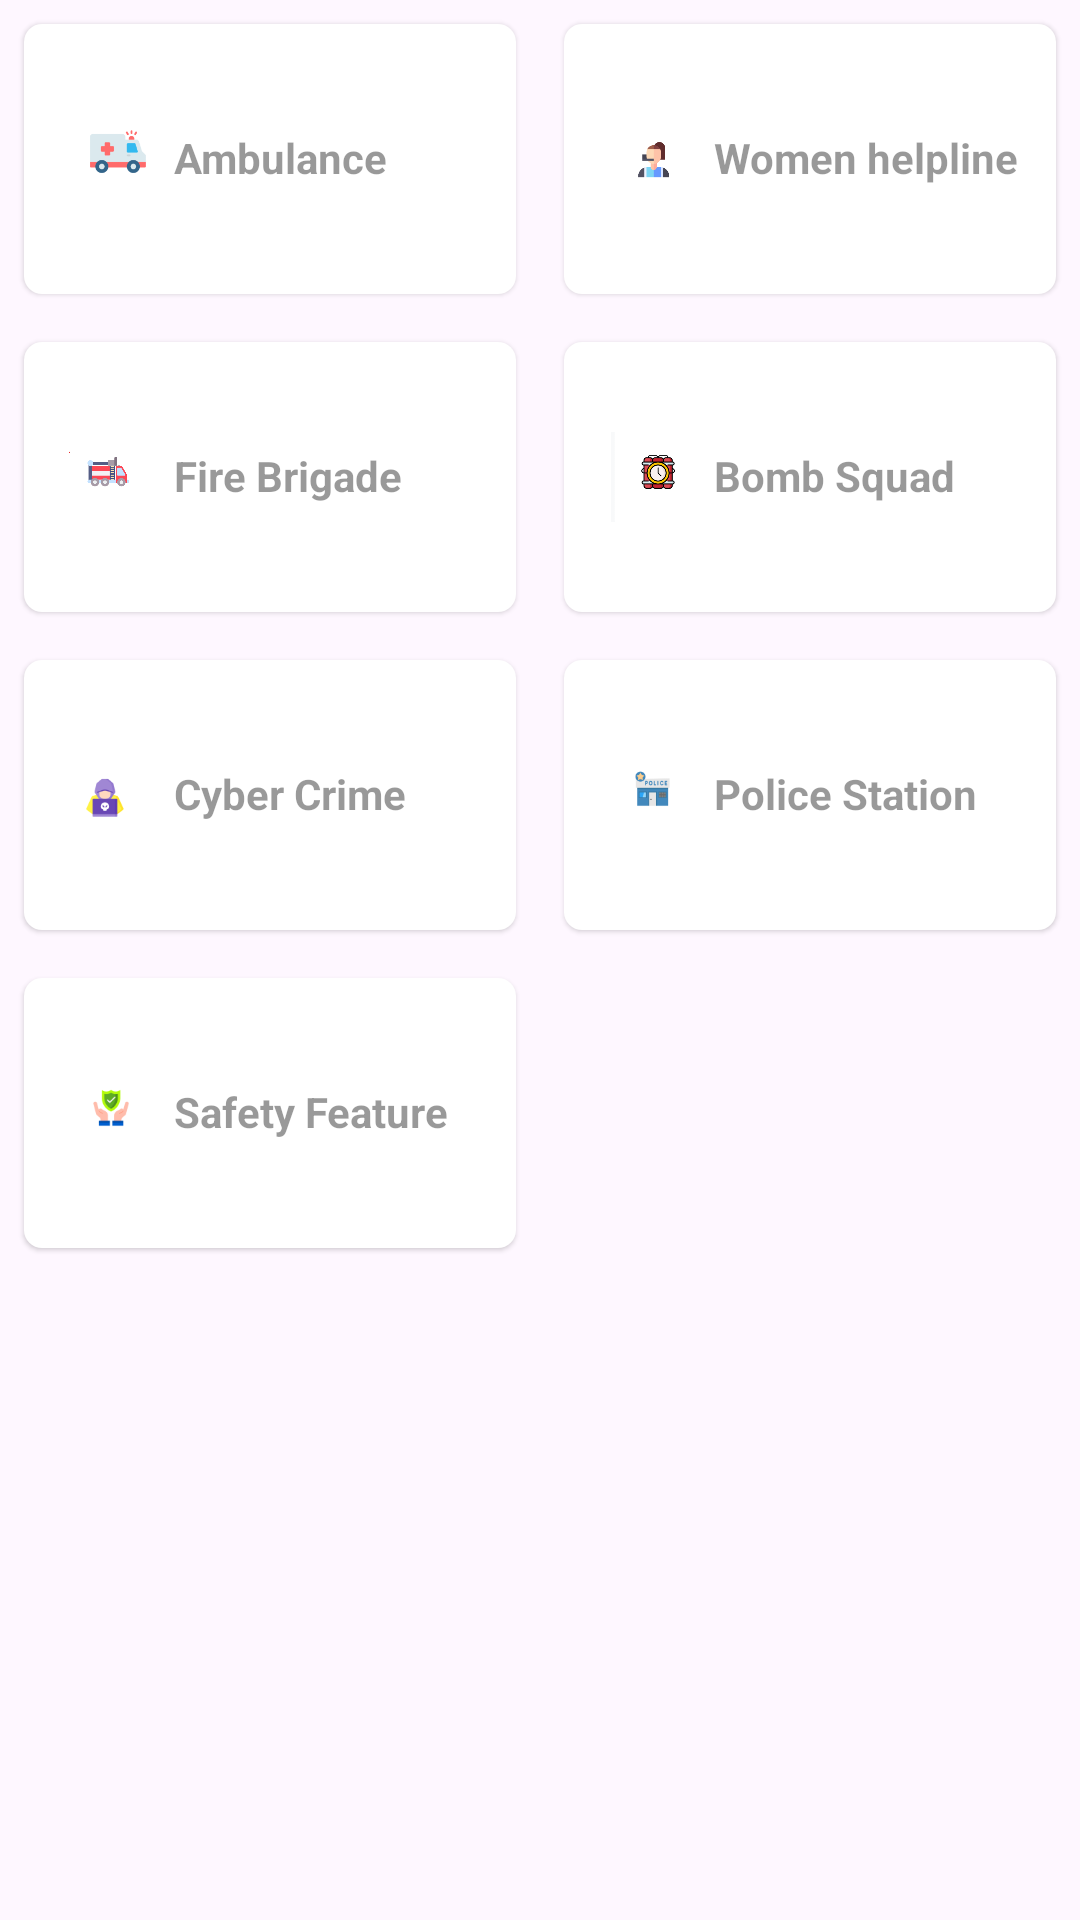

Android layout source for this screen:
<!-- AndroidManifest.xml: application theme Theme.UserPoliceApp -->
<!-- res/layout/ecalling.xml -->
<?xml version="1.0" encoding="utf-8"?>
<LinearLayout
    android:orientation="vertical"
    xmlns:android="http://schemas.android.com/apk/res/android"
    android:layout_width="match_parent"
    android:layout_height="match_parent">
    <LinearLayout
        android:layout_width="match_parent"
        android:layout_height="wrap_content"
        android:orientation="horizontal">
        <RelativeLayout
            android:id="@+id/ambulance"
            android:layout_width="0dp"
            android:layout_weight="1"
            android:layout_height="wrap_content"
            android:background="@drawable/card_background"
            android:elevation="1dp"
            android:layout_margin="8dp">

            <ImageView
                android:src="@drawable/amb"
                android:layout_width="30dp"
                android:layout_height="30dp"
                android:layout_marginLeft="15dp"
                android:layout_marginTop="30dp"/>
            

            <TextView
                android:layout_width="110dp"
                android:layout_height="wrap_content"
                android:layout_marginTop="35dp"
                android:layout_marginLeft="50dp"
                android:text="Ambulance"
                android:textColor="#66000000"
                android:textStyle="bold" />
        </RelativeLayout>

        <RelativeLayout
            android:id="@+id/womenhelpline"
            android:layout_width="0dp"
            android:layout_weight="1"
            android:layout_height="wrap_content"
            android:background="@drawable/card_background"
            android:elevation="1dp"
            android:layout_margin="8dp">

            <ImageView
                android:src="@drawable/women"
                android:layout_width="30dp"
                android:layout_height="30dp"
                android:layout_marginLeft="15dp"
                android:layout_marginTop="30dp"/>

            <TextView
                android:layout_width="110dp"
                android:layout_height="wrap_content"
                android:layout_marginTop="35dp"
                android:layout_marginLeft="50dp"
                android:text="Women helpline"
                android:textColor="#66000000"
                android:textStyle="bold" />


        </RelativeLayout>
    </LinearLayout>
    <LinearLayout
        android:layout_width="match_parent"
        android:layout_height="wrap_content"
        android:orientation="horizontal">
        <RelativeLayout
            android:id="@+id/fire_brigade"
            android:layout_width="0dp"
            android:layout_weight="1"
            android:layout_height="wrap_content"
            android:background="@drawable/card_background"
            android:elevation="1dp"
            android:layout_margin="8dp">

            <ImageView
                android:src="@drawable/fire2"
                android:layout_width="30dp"
                android:layout_height="30dp"
                android:layout_marginLeft="15dp"
                android:layout_marginTop="30dp"/>
            

            <TextView
                android:layout_width="110dp"
                android:layout_height="wrap_content"
                android:layout_marginTop="35dp"
                android:layout_marginLeft="50dp"
                android:text="Fire Brigade"
                android:textColor="#66000000"
                android:textStyle="bold" />
        </RelativeLayout>

        <RelativeLayout
            android:id="@+id/bomb"
            android:layout_width="0dp"
            android:layout_weight="1"
            android:layout_height="wrap_content"
            android:background="@drawable/card_background"
            android:elevation="1dp"
            android:layout_margin="8dp">

            <ImageView
                android:src="@drawable/bomb"
                android:layout_width="30dp"
                android:layout_height="30dp"
                android:layout_marginLeft="15dp"
                android:layout_marginTop="30dp"/>

            <TextView
                android:layout_width="110dp"
                android:layout_height="wrap_content"
                android:layout_marginTop="35dp"
                android:layout_marginLeft="50dp"
                android:text="Bomb Squad"
                android:textColor="#66000000"
                android:textStyle="bold" />


        </RelativeLayout>
    </LinearLayout>
    <LinearLayout
        android:layout_width="match_parent"
        android:layout_height="wrap_content"
        android:orientation="horizontal">
        <RelativeLayout
            android:id="@+id/cyber_crime"
            android:layout_width="0dp"
            android:layout_weight="1"
            android:layout_height="wrap_content"
            android:background="@drawable/card_background"
            android:elevation="1dp"
            android:layout_margin="8dp">

            <ImageView
                android:src="@drawable/cyber"
                android:layout_width="30dp"
                android:layout_height="30dp"
                android:layout_marginLeft="15dp"
                android:layout_marginTop="30dp"/>
            

            <TextView
                android:layout_width="110dp"
                android:layout_height="wrap_content"
                android:layout_marginTop="35dp"
                android:layout_marginLeft="50dp"
                android:text="Cyber Crime"
                android:textColor="#66000000"
                android:textStyle="bold" />
        </RelativeLayout>

        <RelativeLayout
            android:id="@+id/police_station"
            android:layout_width="0dp"
            android:layout_weight="1"
            android:layout_height="wrap_content"
            android:background="@drawable/card_background"
            android:elevation="1dp"
            android:layout_margin="8dp">

            <ImageView
                android:src="@drawable/police"
                android:layout_width="30dp"
                android:layout_height="30dp"
                android:layout_marginLeft="15dp"
                android:layout_marginTop="30dp"/>

            <TextView
                android:layout_width="110dp"
                android:layout_height="wrap_content"
                android:layout_marginTop="35dp"
                android:layout_marginLeft="50dp"
                android:text="Police Station"
                android:textColor="#66000000"
                android:textStyle="bold" />


        </RelativeLayout>
    </LinearLayout>
    <LinearLayout
        android:layout_width="match_parent"
        android:layout_height="wrap_content"
        android:orientation="horizontal">
        <RelativeLayout
            android:id="@+id/safety_feature"
            android:layout_width="0dp"
            android:layout_weight="1"
            android:layout_height="wrap_content"
            android:background="@drawable/card_background"
            android:elevation="1dp"
            android:layout_margin="8dp">

            <ImageView
                android:src="@drawable/safety"
                android:layout_width="30dp"
                android:layout_height="30dp"
                android:layout_marginLeft="15dp"
                android:layout_marginTop="30dp"/>
            

            <TextView
                android:layout_width="110dp"
                android:layout_height="wrap_content"
                android:layout_marginTop="35dp"
                android:layout_marginLeft="50dp"
                android:text="Safety Feature"
                android:textColor="#66000000"
                android:textStyle="bold" />
        </RelativeLayout>

        <RelativeLayout
            android:id="@+id/ascm"
            android:layout_width="0dp"
            android:visibility="invisible"
            android:layout_weight="1"
            android:layout_height="wrap_content"
            android:background="@drawable/card_background"
            android:elevation="1dp"
            android:layout_margin="8dp">

            <ImageView
                android:src="@drawable/karnataka_police_logo"
                android:layout_width="30dp"
                android:layout_height="30dp"
                android:layout_marginLeft="15dp"
                android:layout_marginTop="30dp"/>

            <TextView
                android:layout_width="110dp"
                android:layout_height="wrap_content"
                android:layout_marginTop="35dp"
                android:layout_marginLeft="50dp"
                android:text="Complaints"
                android:textColor="#66000000"
                android:textStyle="bold" />


        </RelativeLayout>
    </LinearLayout>
</LinearLayout>
<!-- resources referenced by this layout -->
<resources>
  <!-- drawable amb: png bitmap (drawable, 3646 bytes) -->
  <!-- drawable bomb: png bitmap (drawable, 11691 bytes) -->
  <!-- drawable card_background (drawable) -->
  <shape xmlns:android="http://schemas.android.com/apk/res/android">
      <corners android:radius="6dp"/>
      <solid android:color="@color/white"/>
      <size android:width="200dp" android:height="90dp"/>
  </shape>
  <!-- drawable cyber: png bitmap (drawable, 2811 bytes) -->
  <!-- drawable fire2: png bitmap (drawable, 11063 bytes) -->
  <!-- drawable police: png bitmap (drawable, 2547 bytes) -->
  <!-- drawable safety: png bitmap (drawable, 2665 bytes) -->
  <!-- drawable women: png bitmap (drawable, 3962 bytes) -->
  <style name="Theme.UserPoliceApp" parent="Base.Theme.UserPoliceApp" />
  <color name="white">#FFFFFFFF</color>
  <style name="Base.Theme.UserPoliceApp" parent="Theme.Material3.DayNight.NoActionBar">
          
          
      </style>
</resources>
